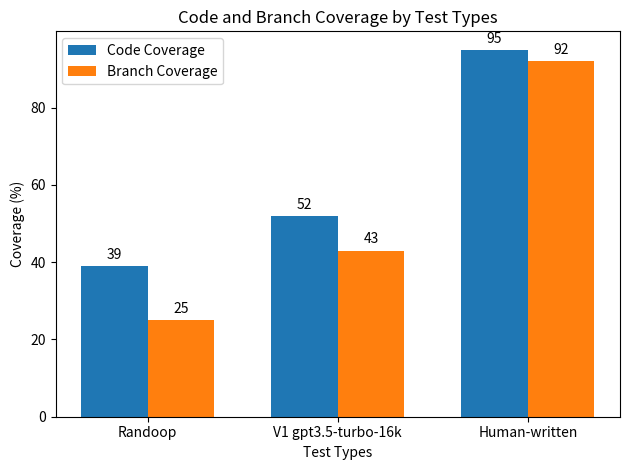

The matplotlib source for this figure:
import matplotlib.pyplot as plt
import numpy as np

'''
Plot code coverage and branch coverage for different test types.

'''
# Input data
data = {
    'Randoop': {'Code coverage': 39, 'Branch coverage': 25},
    'V1 gpt3.5-turbo-16k': {'Code coverage': 52, 'Branch coverage': 43},
    'Human-written': {'Code coverage': 95, 'Branch coverage': 92}
}

# Extracting labels and values
labels = list(data.keys())
code_coverage = [data[label]['Code coverage'] for label in labels]
branch_coverage = [data[label]['Branch coverage'] for label in labels]

# Setting up the positions for the bars
x = np.arange(len(labels))  # the label locations
bar_width = 0.35  # the width of the bars

# Creating the figure and the axes
fig, ax = plt.subplots()

# Creating bars
rects1 = ax.bar(x - bar_width/2, code_coverage, bar_width, label='Code Coverage')
rects2 = ax.bar(x + bar_width/2, branch_coverage, bar_width, label='Branch Coverage')

# Adding some text for labels, title and custom x-axis tick labels, etc.
ax.set_xlabel('Test Types')
ax.set_ylabel('Coverage (%)')
ax.set_title('Code and Branch Coverage by Test Types')
ax.set_xticks(x)
ax.set_xticklabels(labels)
ax.legend()

# Function to attach a text label above each bar in *rects*, displaying its height.
def autolabel(rects):
    for rect in rects:
        height = rect.get_height()
        ax.annotate('{}'.format(height),
                    xy=(rect.get_x() + rect.get_width() / 2, height),
                    xytext=(0, 3),  # 3 points vertical offset
                    textcoords="offset points",
                    ha='center', va='bottom')

# Calling the function to annotate the bars
autolabel(rects1)
autolabel(rects2)

# Making layout more compact
plt.tight_layout()

# Showing the plot
plt.show()